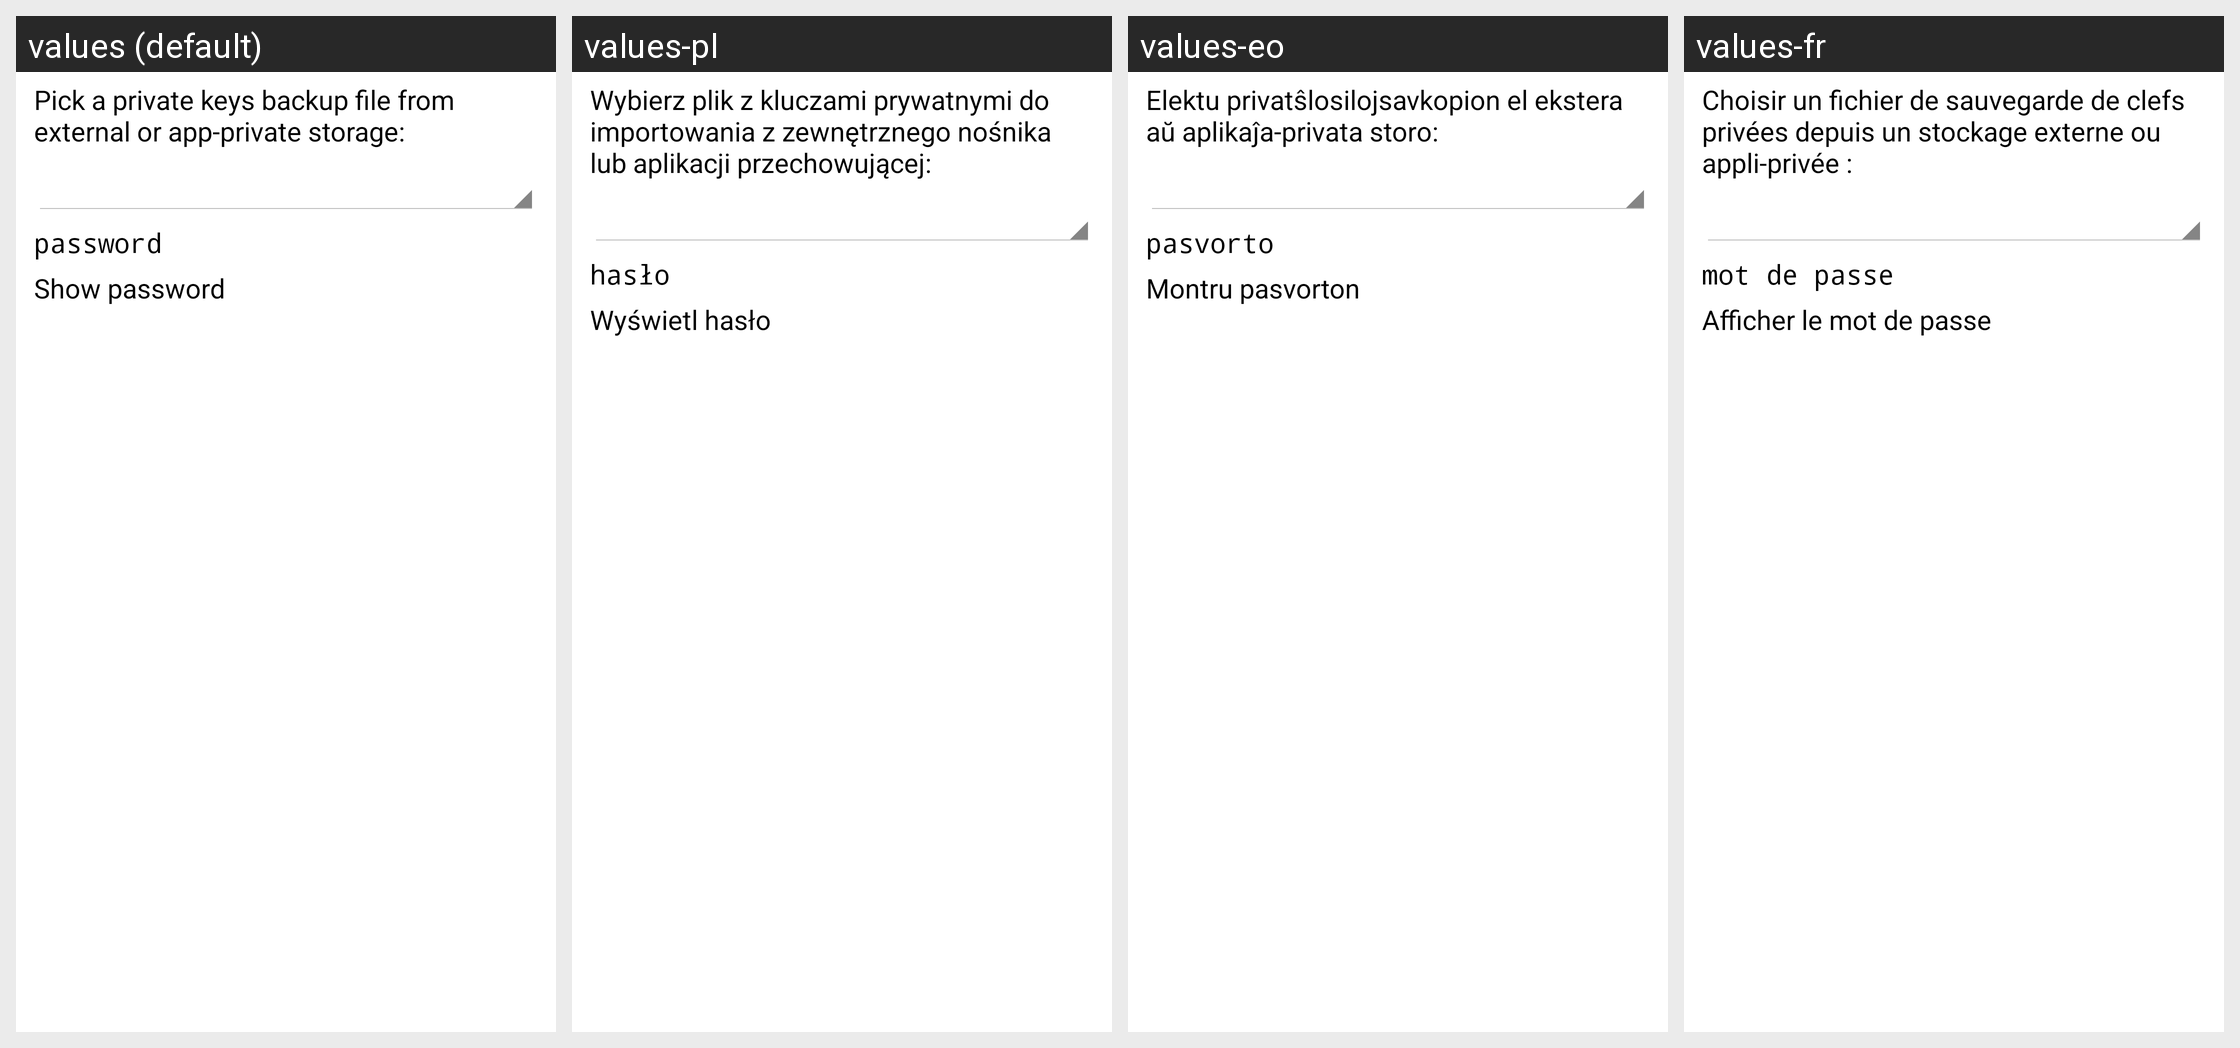

The Android screen above is rendered under several locales of the same app. Produce the string resources it draws, with the default and per-locale values.
Android screen res/layout/import_keys_from_storage_dialog.xml rendered under 4 locales, left to right: values (default), values-pl, values-eo, values-fr. Device: Nexus 5 (rendered at 1080×1920; each locale shown at half size, 540×960, under a caption strip naming it); theme My.Theme.
Other locales in the repository, not shown: values-cs, values-da, values-de, values-el, values-es, values-hu, values-id, values-it, values-iw, values-mk, values-nl, values-pt-rBR, values-ru, values-sk, values-sv, values-tr, values-vi, values-zh, values-zh-rTW.
Strings drawn on this screen, with the default value and each locale's value (text and hints the layout hard-codes, and strings that could not be matched under every locale, appear in the picture but are not listed):

import_keys_dialog_message
  values: Pick a private keys backup file from external or app-private storage:
  values-pl: Wybierz plik z kluczami prywatnymi do importowania z zewnętrznego nośnika lub aplikacji przechowującej:
  values-eo: Elektu privatŝlosilojsavkopion el ekstera aŭ aplikaĵa-privata storo:
  values-fr: Choisir un fichier de sauvegarde de clefs privées depuis un stockage externe ou appli-privée :

import_export_keys_dialog_password
  values: password
  values-pl: hasło
  values-eo: pasvorto
  values-fr: mot de passe

import_export_keys_dialog_show
  values: Show password
  values-pl: Wyświetl hasło
  values-eo: Montru pasvorton
  values-fr: Afficher le mot de passe
